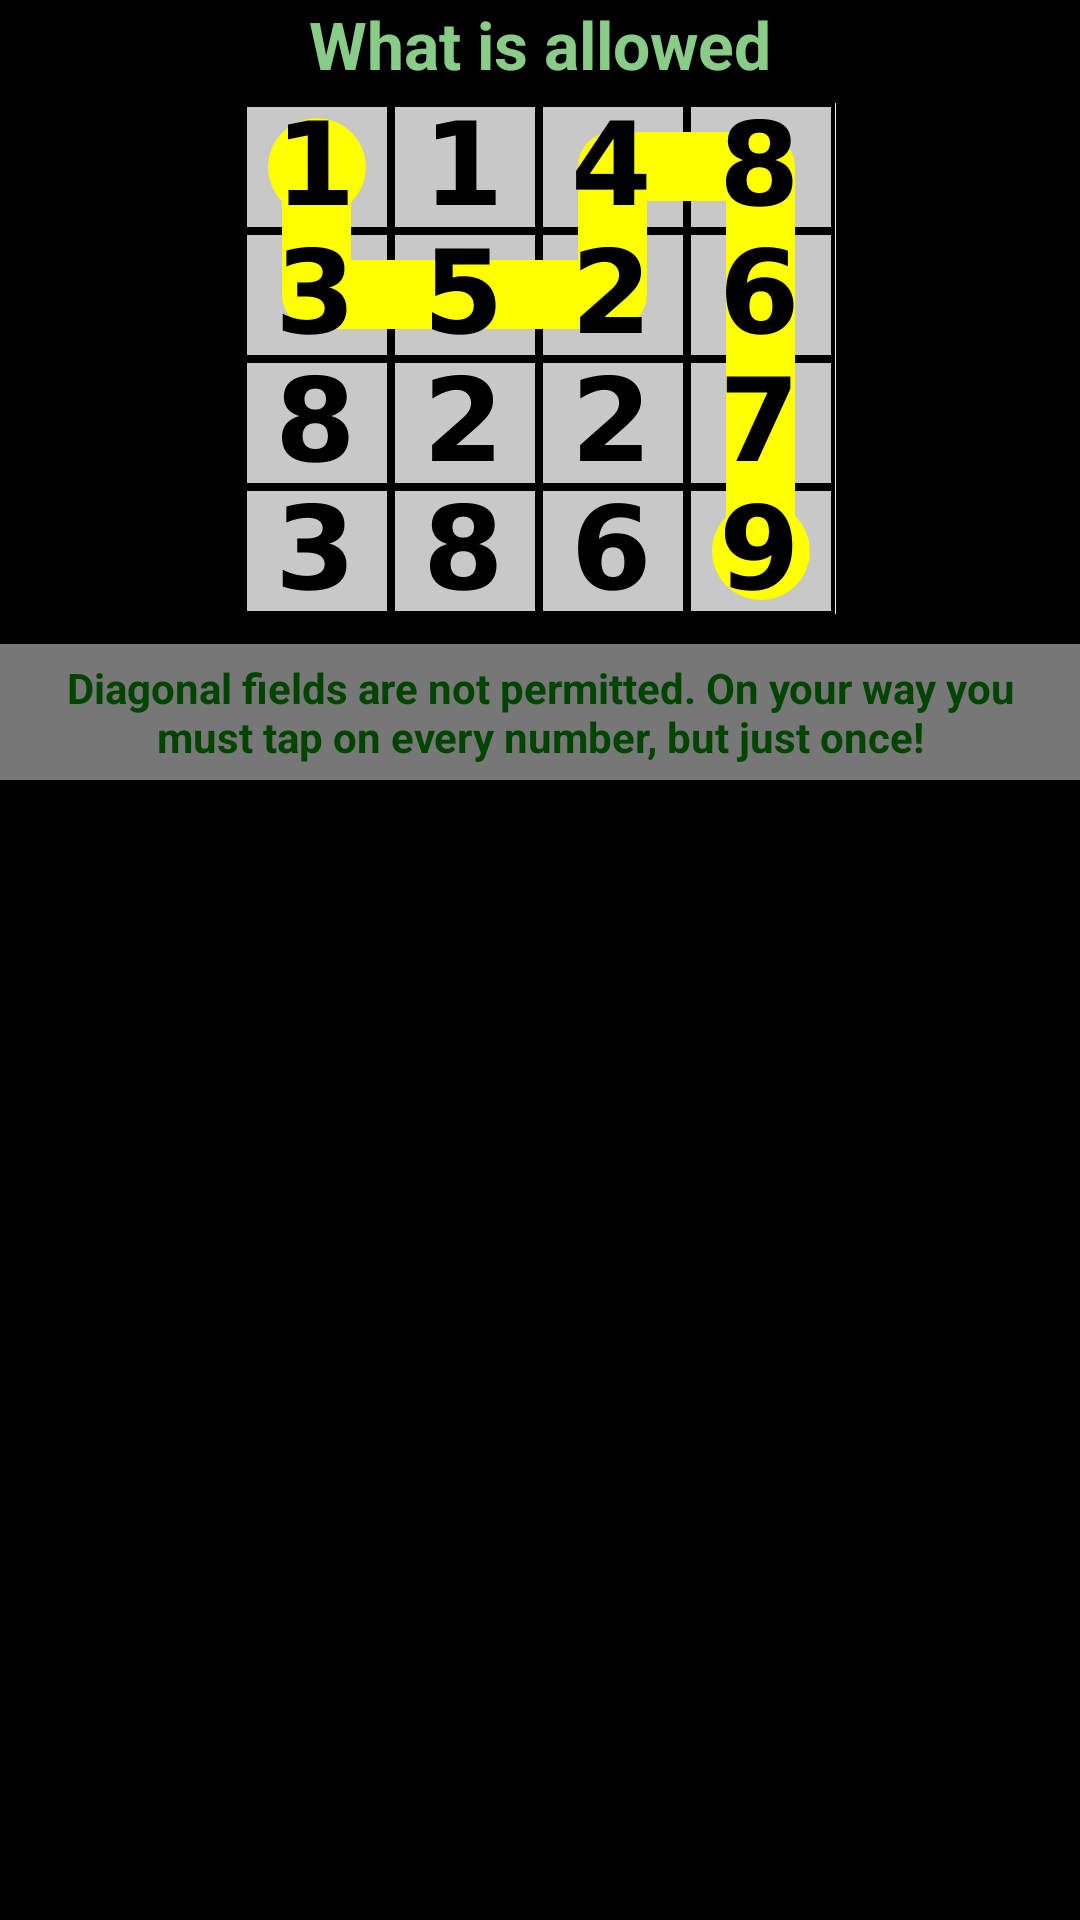

Write the Android layout XML for this screen, with the resource values it uses.
<!-- AndroidManifest.xml: application theme AppTheme -->
<!-- res/layout/tutorial_page_rules.xml -->
<?xml version="1.0" encoding="utf-8"?>
<RelativeLayout xmlns:android="http://schemas.android.com/apk/res/android"
    android:layout_width="match_parent"
    android:layout_height="match_parent"
    android:orientation="vertical">

    <TextView
        android:id="@+id/tutTitle"
        android:layout_width="wrap_content"
        android:layout_height="wrap_content"
        android:layout_alignParentTop="true"
        android:layout_centerHorizontal="true"
        android:paddingBottom="5dp"
        android:text="@string/tut_rules"
        android:textAppearance="?android:attr/textAppearanceLarge"
        android:textColor="@color/bright2_theme_color"
        android:textStyle="bold" />

    <TextView
        android:id="@+id/tutInfo"
        android:layout_width="match_parent"
        android:layout_height="wrap_content"
        android:background="#7fff"
        android:gravity="center"
        android:padding="5dp"
        android:text="@string/tut_rules_info"
        android:textColor="@color/dark2_theme_color"
        android:textStyle="bold"
        android:layout_below="@+id/space"
        android:layout_alignParentLeft="true"
        android:layout_alignParentStart="true" />

    <Space
        android:layout_width="match_parent"
        android:layout_height="10dp"
        android:id="@+id/space"
        android:layout_below="@+id/imageView"
        android:layout_alignParentLeft="true"
        android:layout_alignParentStart="true" />

    <ImageView
        android:layout_width="match_parent"
        android:layout_height="wrap_content"
        android:id="@+id/imageView"
        android:scaleType="center"
        android:src="@drawable/tut3"
        android:layout_below="@+id/tutTitle"
        android:layout_alignParentLeft="true"
        android:layout_alignParentStart="true" />


</RelativeLayout>
<!-- resources referenced by this layout -->
<resources>
  <color name="bright2_theme_color">#88CC88</color>
  <color name="dark2_theme_color">#004400</color>
  <!-- drawable tut3: png bitmap (drawable-xxhdpi, 29464 bytes) -->
  <string name="tut_rules">What is allowed</string>
  <string name="tut_rules_info">Diagonal fields are not permitted. On your way you must tap on every number, but just once!</string>
  <style name="AppTheme" parent="android:Theme.Holo">
          <item name="android:actionBarStyle">@style/actionBarTheme</item>
          <item name="android:buttonStyle">@style/buttonTheme</item>
          <item name="android:imageButtonStyle">@style/imageButtonTheme</item>
      </style>
  <style name="actionBarTheme" parent="android:style/Widget.Holo.Light.ActionBar.Solid.Inverse">
          <item name="android:background">@color/base_theme_color</item>
          <item name="android:titleTextStyle">@style/actionBar.title</item>
      </style>
  <style name="buttonTheme" parent="android:style/Widget.Button">
             <item name="android:background">@drawable/dark_btn</item>
      </style>
  <style name="imageButtonTheme" parent="android:style/Widget.ImageButton">
          <item name="android:background">@drawable/dark_btn</item>
      </style>
  <color name="base_theme_color">#2D882D</color>
  <style name="actionBar.title" parent="android:style/TextAppearance.Holo.Widget.ActionBar.Title">
          <item name="android:textColor">@color/bright2_theme_color</item>
      </style>
  <!-- drawable dark_btn (drawable) -->
  <?xml version="1.0" encoding="utf-8"?>
  <selector xmlns:android="http://schemas.android.com/apk/res/android">
      <item android:state_pressed="true" android:drawable="@drawable/btn_default_pressed" />
      <item android:state_focused="true" android:drawable="@drawable/btn_default_focused" />
      <item android:drawable="@drawable/btn_default_normal" />
  </selector>
</resources>
